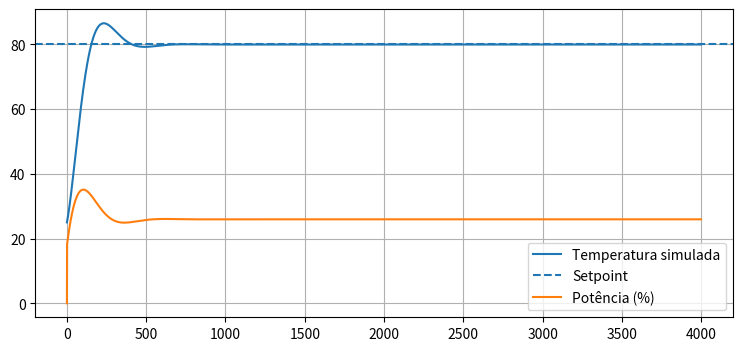

Python code for this plot:
import numpy as np
import matplotlib.pyplot as plt

# modelo identificado
K = 3.0826
tau = 118.9

# PI
Kp = 0.3244
Ki = 0.008414

Ts = 1.0
Tsim = np.zeros(4000)
u = np.zeros(4000)
I = 0.0

SP = 80.0
Tsim[0] = 25.0

for k in range(1, len(Tsim)):
    e = SP - Tsim[k-1]
    I_candidate = I + e*Ts

    u_unsat = Kp*e + Ki*I_candidate
    u[k] = np.clip(u_unsat, 0, 100)

    if u[k] == u_unsat:
        I = I_candidate

    # modelo térmico (Euler)
    Tsim[k] = Tsim[k-1] + Ts*((K*u[k] - Tsim[k-1]) / tau)

t = np.arange(len(Tsim))*Ts

plt.figure(figsize=(9,4))
plt.plot(t, Tsim, label="Temperatura simulada")
plt.axhline(SP, linestyle="--", label="Setpoint")
plt.plot(t, u, label="Potência (%)")
plt.legend()
plt.grid()
plt.show()
